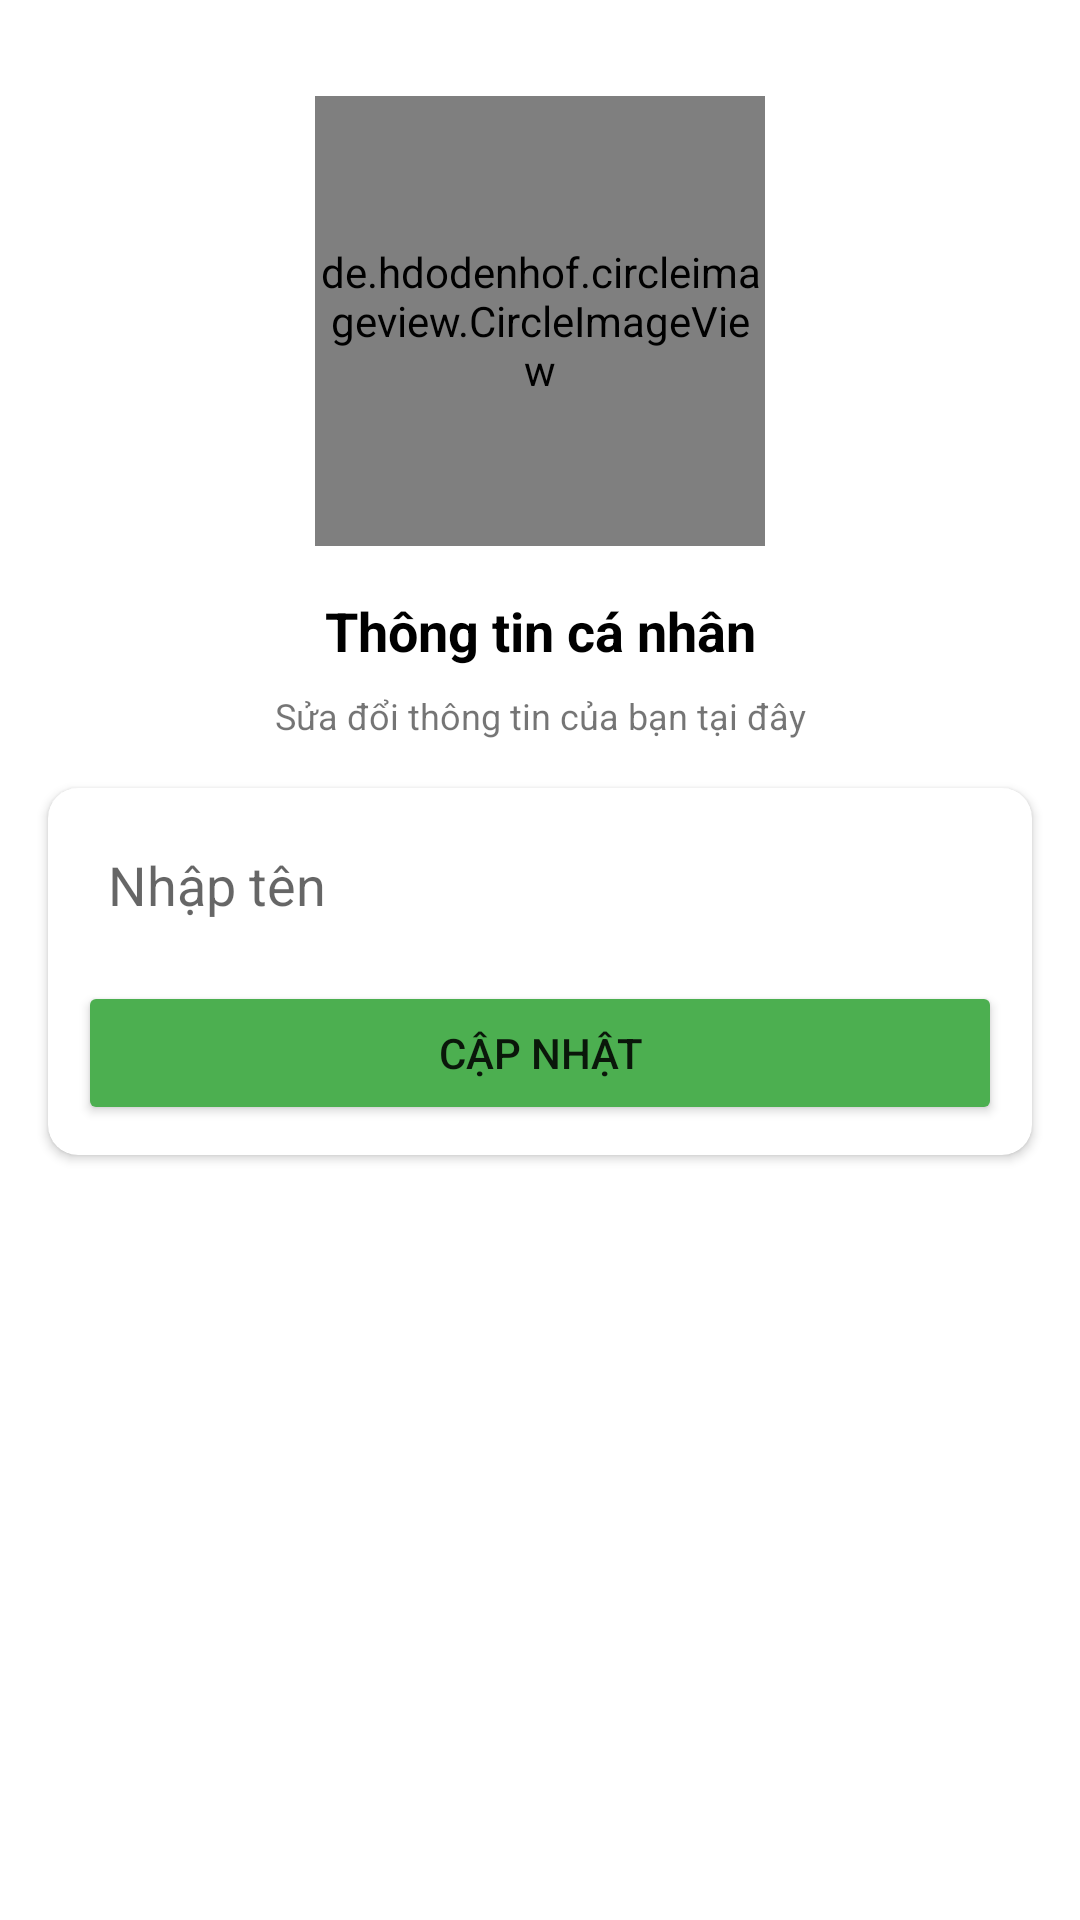

Write the Android layout XML for this screen, with the resource values it uses.
<!-- AndroidManifest.xml: application theme Theme.ZCallApp -->
<!-- res/layout/activity_profile.xml -->
<?xml version="1.0" encoding="utf-8"?>
<androidx.constraintlayout.widget.ConstraintLayout xmlns:android="http://schemas.android.com/apk/res/android"
    xmlns:app="http://schemas.android.com/apk/res-auto"
    xmlns:tools="http://schemas.android.com/tools"
    android:layout_width="match_parent"
    android:layout_height="match_parent"
    tools:context=".Activity.ProfileActivity">
    <de.hdodenhof.circleimageview.CircleImageView
        android:id="@+id/imageView"
        android:layout_width="150dp"
        android:layout_height="150dp"
        android:layout_marginTop="32dp"
        app:layout_constraintEnd_toEndOf="parent"
        app:layout_constraintStart_toStartOf="parent"
        app:layout_constraintTop_toTopOf="parent"
        android:src="@drawable/avatar" />

    <TextView
        android:id="@+id/phoneLbl"
        android:layout_width="wrap_content"
        android:layout_height="wrap_content"
        android:layout_marginTop="16dp"
        android:text="Thông tin cá nhân"
        android:textColor="@color/black"
        android:textSize="18sp"
        android:textStyle="bold"
        app:layout_constraintEnd_toEndOf="@+id/imageView"
        app:layout_constraintStart_toStartOf="@+id/imageView"
        app:layout_constraintTop_toBottomOf="@+id/imageView" />

    <TextView
        android:id="@+id/textView4"
        android:layout_width="wrap_content"
        android:layout_height="wrap_content"
        android:layout_marginTop="8dp"
        android:gravity="center"
        android:text="Sửa đổi thông tin của bạn tại đây"
        android:textSize="12sp"
        app:layout_constraintEnd_toEndOf="@+id/phoneLbl"
        app:layout_constraintStart_toStartOf="@+id/phoneLbl"
        app:layout_constraintTop_toBottomOf="@+id/phoneLbl" />

    <androidx.cardview.widget.CardView
        android:layout_width="match_parent"
        android:layout_height="wrap_content"
        android:layout_marginStart="16dp"
        android:layout_marginTop="16dp"
        android:layout_marginEnd="16dp"
        app:cardCornerRadius="10dp"
        app:layout_constraintEnd_toEndOf="parent"
        app:layout_constraintStart_toStartOf="parent"
        app:layout_constraintTop_toBottomOf="@+id/textView4">

        <LinearLayout
            android:layout_width="match_parent"
            android:layout_height="match_parent"
            android:layout_margin="10dp"
            android:orientation="vertical">

            <EditText
                android:id="@+id/nameBox"
                android:layout_width="match_parent"
                android:layout_height="wrap_content"
                android:background="@drawable/textbox_outline"
                android:ems="10"
                android:hint="Nhập tên"
                android:padding="10dp"
                />

            <Button
                android:id="@+id/continueBtn"
                android:layout_width="match_parent"
                android:layout_height="wrap_content"
                android:layout_marginTop="10dp"
                android:backgroundTint="#4CAF50"
                android:text="Cập nhật" />
        </LinearLayout>
    </androidx.cardview.widget.CardView>
</androidx.constraintlayout.widget.ConstraintLayout>
<!-- resources referenced by this layout -->
<resources>
  <style name="Theme.ZCallApp" parent="Theme.MaterialComponents.DayNight.DarkActionBar">
          
          <item name="colorPrimary">@color/purple_500</item>
          <item name="colorPrimaryVariant">@color/purple_700</item>
          <item name="colorOnPrimary">@color/white</item>
          
          <item name="colorSecondary">@color/teal_200</item>
          <item name="colorSecondaryVariant">@color/teal_700</item>
          <item name="colorOnSecondary">@color/black</item>
          
          <item name="android:statusBarColor" tools:targetApi="l">?attr/colorPrimaryVariant</item>
          
      </style>
  <!-- not gathered from this repository: default colours our renderer supplied (Android Studio template values) -->
  <color name="purple_500">#FF6200EE</color>
  <color name="purple_700">#FF3700B3</color>
  <color name="teal_200">#FF03DAC5</color>
  <color name="teal_700">#FF018786</color>
  <color name="black">#FF000000</color>
  <color name="white">#FFFFFFFF</color>
</resources>
